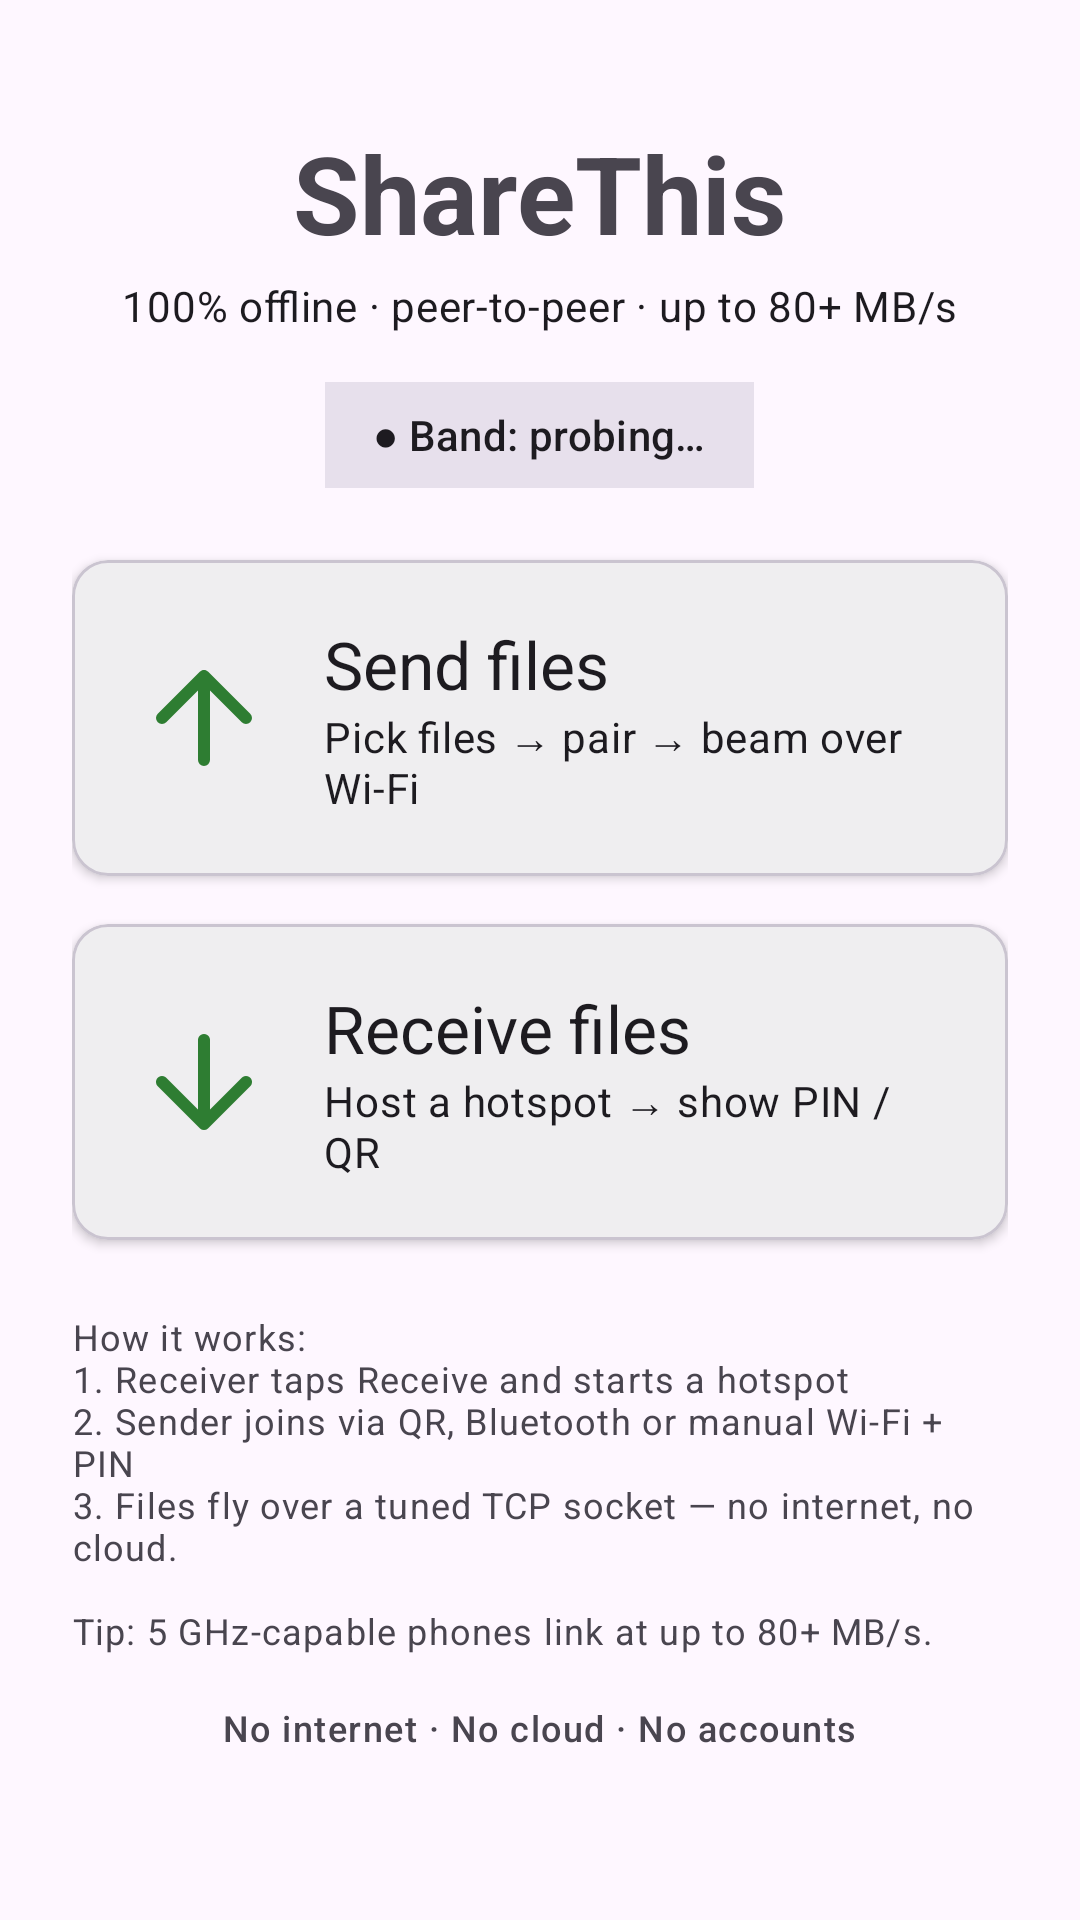

Reconstruct the res/layout file that produces this screen, plus the resources it refers to.
<!-- AndroidManifest.xml: application theme Theme.ShareThis -->
<!-- res/layout/activity_main.xml -->
<?xml version="1.0" encoding="utf-8"?>
<ScrollView xmlns:android="http://schemas.android.com/apk/res/android"
    xmlns:app="http://schemas.android.com/apk/res-auto"
    android:layout_width="match_parent"
    android:layout_height="match_parent"
    android:fillViewport="true">

    <LinearLayout
        android:layout_width="match_parent"
        android:layout_height="wrap_content"
        android:gravity="center_horizontal"
        android:orientation="vertical"
        android:padding="24dp">

        <TextView
            android:layout_width="wrap_content"
            android:layout_height="wrap_content"
            android:layout_marginTop="16dp"
            android:text="@string/app_name"
            android:textAppearance="@style/TextAppearance.Material3.DisplaySmall"
            android:textStyle="bold" />

        <TextView
            android:layout_width="wrap_content"
            android:layout_height="wrap_content"
            android:layout_marginTop="4dp"
            android:text="@string/tagline"
            android:textAppearance="@style/TextAppearance.Material3.BodyMedium" />

        <TextView
            android:id="@+id/tvBandStatus"
            android:layout_width="wrap_content"
            android:layout_height="wrap_content"
            android:layout_marginTop="16dp"
            android:background="?attr/colorSurfaceVariant"
            android:paddingStart="16dp"
            android:paddingTop="8dp"
            android:paddingEnd="16dp"
            android:paddingBottom="8dp"
            android:text="● Band: probing…"
            android:textAppearance="@style/TextAppearance.Material3.LabelLarge" />

        <com.google.android.material.card.MaterialCardView
            android:id="@+id/cardSend"
            android:layout_width="match_parent"
            android:layout_height="wrap_content"
            android:layout_marginTop="24dp"
            android:clickable="true"
            android:focusable="true"
            app:cardElevation="2dp">

            <LinearLayout
                android:layout_width="match_parent"
                android:layout_height="wrap_content"
                android:gravity="center_vertical"
                android:orientation="horizontal"
                android:padding="20dp">

                <ImageView
                    android:layout_width="48dp"
                    android:layout_height="48dp"
                    android:contentDescription="@string/send_title"
                    android:src="@drawable/ic_send"
                    app:tint="?attr/colorPrimary" />

                <LinearLayout
                    android:layout_width="0dp"
                    android:layout_height="wrap_content"
                    android:layout_marginStart="16dp"
                    android:layout_weight="1"
                    android:orientation="vertical">

                    <TextView
                        android:layout_width="wrap_content"
                        android:layout_height="wrap_content"
                        android:text="@string/send_title"
                        android:textAppearance="@style/TextAppearance.Material3.TitleLarge" />

                    <TextView
                        android:layout_width="wrap_content"
                        android:layout_height="wrap_content"
                        android:text="@string/send_subtitle"
                        android:textAppearance="@style/TextAppearance.Material3.BodyMedium" />
                </LinearLayout>
            </LinearLayout>
        </com.google.android.material.card.MaterialCardView>

        <com.google.android.material.card.MaterialCardView
            android:id="@+id/cardReceive"
            android:layout_width="match_parent"
            android:layout_height="wrap_content"
            android:layout_marginTop="16dp"
            android:clickable="true"
            android:focusable="true"
            app:cardElevation="2dp">

            <LinearLayout
                android:layout_width="match_parent"
                android:layout_height="wrap_content"
                android:gravity="center_vertical"
                android:orientation="horizontal"
                android:padding="20dp">

                <ImageView
                    android:layout_width="48dp"
                    android:layout_height="48dp"
                    android:contentDescription="@string/receive_title"
                    android:src="@drawable/ic_receive"
                    app:tint="?attr/colorPrimary" />

                <LinearLayout
                    android:layout_width="0dp"
                    android:layout_height="wrap_content"
                    android:layout_marginStart="16dp"
                    android:layout_weight="1"
                    android:orientation="vertical">

                    <TextView
                        android:layout_width="wrap_content"
                        android:layout_height="wrap_content"
                        android:text="@string/receive_title"
                        android:textAppearance="@style/TextAppearance.Material3.TitleLarge" />

                    <TextView
                        android:layout_width="wrap_content"
                        android:layout_height="wrap_content"
                        android:text="@string/receive_subtitle"
                        android:textAppearance="@style/TextAppearance.Material3.BodyMedium" />
                </LinearLayout>
            </LinearLayout>
        </com.google.android.material.card.MaterialCardView>

        <TextView
            android:layout_width="match_parent"
            android:layout_height="wrap_content"
            android:layout_marginTop="24dp"
            android:text="@string/how_it_works"
            android:textAppearance="@style/TextAppearance.Material3.BodySmall" />

        <TextView
            android:id="@+id/tvFooter"
            android:layout_width="wrap_content"
            android:layout_height="wrap_content"
            android:layout_marginTop="16dp"
            android:layout_marginBottom="16dp"
            android:text="@string/footer"
            android:textAppearance="@style/TextAppearance.Material3.LabelMedium" />

    </LinearLayout>
</ScrollView>
<!-- resources referenced by this layout -->
<resources>
  <!-- drawable ic_receive (drawable) -->
  <vector xmlns:android="http://schemas.android.com/apk/res/android"
      android:width="24dp"
      android:height="24dp"
      android:viewportWidth="24"
      android:viewportHeight="24">
      <path
          android:fillColor="#00000000"
          android:pathData="M12,5v14M19,12l-7,7 -7,-7"
          android:strokeColor="#000000"
          android:strokeLineCap="round"
          android:strokeLineJoin="round"
          android:strokeWidth="2" />
  </vector>
  <!-- drawable ic_send (drawable) -->
  <vector xmlns:android="http://schemas.android.com/apk/res/android"
      android:width="24dp"
      android:height="24dp"
      android:viewportWidth="24"
      android:viewportHeight="24">
      <path
          android:fillColor="#00000000"
          android:pathData="M12,19V5M5,12l7,-7 7,7"
          android:strokeColor="#000000"
          android:strokeLineCap="round"
          android:strokeLineJoin="round"
          android:strokeWidth="2" />
  </vector>
  <string name="app_name">ShareThis</string>
  <string name="footer">No internet · No cloud · No accounts</string>
  <string name="how_it_works">How it works:\n1. Receiver taps Receive and starts a hotspot\n2. Sender joins via QR, Bluetooth or manual Wi-Fi + PIN\n3. Files fly over a tuned TCP socket — no internet, no cloud.\n\nTip: 5 GHz-capable phones link at up to 80+ MB/s.</string>
  <string name="receive_subtitle">Host a hotspot → show PIN / QR</string>
  <string name="receive_title">Receive files</string>
  <string name="send_subtitle">Pick files → pair → beam over Wi-Fi</string>
  <string name="send_title">Send files</string>
  <string name="tagline">100% offline · peer-to-peer · up to 80+ MB/s</string>
  <style name="Theme.ShareThis" parent="Theme.Material3.DayNight">
          <item name="colorPrimary">@color/brand_primary</item>
          <item name="colorOnPrimary">@android:color/white</item>
          <item name="colorSecondary">@color/brand_accent</item>
      </style>
  <color name="brand_primary">#2E7D32</color>
  <color name="brand_accent">#4CAF50</color>
</resources>
